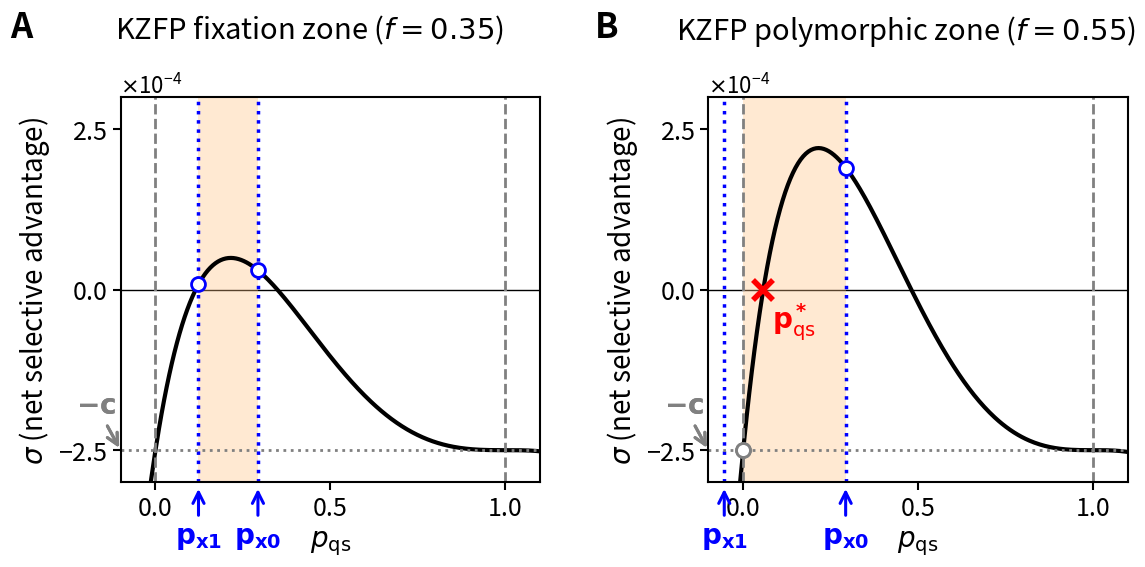

Here is the Python script that generated this plot:
#fig3
import numpy as np
import matplotlib.pyplot as plt
from scipy.optimize import brentq
from matplotlib.ticker import ScalarFormatter


def sigma_of_pqs(pqs, s, u, pi, f, c):
    num = (2 * s * u * f) * (1-pqs)**3 * pqs
    den = pi + 2 * s * pqs
    return num / den - c


def pqs_interval(s, u, f):
    x0 = 1-np.sqrt(s / u)
    x1 = 1-np.sqrt(s / (u * (1 - f)))
    xlow = max(0.0,x1)
    return x0, x1, xlow


def plot_sigma_pqs(ax, *, s, u, pi, f, c):
    x0, x1, xlow = pqs_interval(s, u, f)
    pqs = np.linspace(-1, 1.2, 600)
    sig = sigma_of_pqs(pqs, s, u, pi, f, c)

    ax.plot(pqs, sig, color="k", lw=3, zorder=2)
    ax.axhline(0, color="k", lw=1, ls="-", zorder=0)
    ax.axvspan(xlow, x0, facecolor="#FFC080", alpha=0.35, zorder=0)

    s0 = sigma_of_pqs(x1, s, u, pi, f, c)
    s1 = sigma_of_pqs(x0, s, u, pi, f, c)
    su = sigma_of_pqs(xlow, s, u, pi, f, c)

    ax.axvline(x0, color="blue", ls=":", lw=2.5)
    ax.axvline(x1, color="blue", ls=":", lw=2.5)
    ax.axvline(0.0, color="gray", lw=2, ls="--")
    ax.axvline(1.0, color="gray", lw=2, ls="--")

    ax.axhline(-0.00025, color="gray", lw=2, ls=":")
    pqs_target = -c
    trans = axes[0].get_yaxis_transform()

    axes[0].annotate(
        r"$\bf{-c}$",
        xy=(0, pqs_target),
        xycoords=trans,
        xytext=(-3, 32),
        textcoords="offset points",
        ha="right",
        va="center",
        arrowprops=dict(arrowstyle="->", lw=2.2, color="gray"),
        color="gray",
        annotation_clip=False,
        fontsize=20,
    )

    axes[1].annotate(
        r"$\bf{-c}$",
        xy=(1.4, pqs_target),
        xycoords=trans,
        xytext=(-3, 32),
        textcoords="offset points",
        ha="right",
        va="center",
        arrowprops=dict(arrowstyle="->", lw=2.2, color="gray"),
        color="gray",
        annotation_clip=False,
        fontsize=20,
    )

    ax.plot([x0], [s1], "o", mfc="w", mec="blue", ms=10, mew=2, zorder=3)
    ax.plot([x1], [s0], "o", mfc="w", mec="blue", ms=10, mew=2, zorder=3)
    axes[1].plot(0.0, -c, "o", mfc="w", mec="gray", ms=10, mew=2, zorder=3)

    ax.annotate(
        r"$\bf{p_{x0}}$",
        xy=(x0, -0.01),
        xycoords=("data", "axes fraction"),
        xytext=(0, -25),
        textcoords="offset points",
        ha="center",
        va="top",
        arrowprops=dict(arrowstyle="->", color="blue", lw=2.2),
        color="blue",
        size=20,
        annotation_clip=False,
    )

    ax.annotate(
        r"$\bf{p_{x1}}$",
        xy=(x1, -0.01),
        xycoords=("data", "axes fraction"),
        xytext=(0, -25),
        textcoords="offset points",
        ha="center",
        va="top",
        arrowprops=dict(arrowstyle="->", color="blue", lw=2.2),
        color="blue",
        size=20,
        annotation_clip=False,
    )
    
    
    pqs_feas = np.linspace(xlow, x0, 600)
    sig_feas = sigma_of_pqs(pqs_feas, s, u, pi, f, c)

    idx = np.where(np.signbit(sig_feas[:-1]) != np.signbit(sig_feas[1:]))[0]

    if len(idx) > 0:
        i = idx[0]

        try:
            pqs_star = brentq(
                lambda yy: sigma_of_pqs(yy, s, u, pi, f, c),
                pqs_feas[i],
                pqs_feas[i + 1],
            )

            ax.plot([pqs_star], [0], "x", ms=15, mew=4, color="r", zorder=4)

            ax.text(
                pqs_star + 0.025,
                -0.000082,
                r"$\bf{p_{\mathrm{qs}}^*}$",
                color="r",
                ha="left",
                va="bottom",
                size=20,
            )

        except ValueError:
            pass

    ax.set_xlabel(r"$p_\mathrm{qs}$", fontsize=20)
    ax.margins(x=0.02)
    ax.set_xlim(-0.1, 1.1)
    ax.set_xticks([0, 0.5, 1])
    ax.set_ylim(-0.0003, 0.0003)
    ax.set_yticks([-0.00025, 0, 0.00025])
    ax.tick_params(labelsize=18, width=1.5, length=6)
    ax.yaxis.set_major_formatter(ScalarFormatter(useMathText=True))
    ax.ticklabel_format(style="sci", axis="y", scilimits=(-4, -4))
    ax.yaxis.offsetText.set_fontsize(16)
    ax.spines["top"].set_linewidth(1.5)
    ax.spines["bottom"].set_linewidth(1.5)
    ax.spines["left"].set_linewidth(1.5)
    ax.spines["right"].set_linewidth(1.5)


fig, axes = plt.subplots(1, 2, figsize=(13, 5), constrained_layout=False, sharey=False)

plot_sigma_pqs(
    axes[0],
    s=5e-3,
    u=1e-2,
    pi=1e-2,
    f=0.35,
    c=2.5e-4,
)
axes[0].set_title(
    "KZFP fixation zone ($f={0.35}$)",
    fontsize=21,
    x=0.45,
    y=1.13,
)
axes[0].set_ylabel(r"$\sigma$ (net selective advantage)", size=20)

plot_sigma_pqs(
    axes[1],
    s=5e-3,
    u=1e-2,
    pi=1e-2,
    f=0.55,
    c=2.5e-4,
)
axes[1].set_title(
    "KZFP polymorphic zone ($f={0.55}$)",
    fontsize=21,
    x=0.47,
    y=1.13,
)
axes[1].set_ylabel(r"$\sigma$ (net selective advantage)", size=20)

fig.text(0.04, 1, "A", fontsize=25, color="k", fontweight="bold")
fig.text(0.49, 1, "B", fontsize=25, color="k", fontweight="bold")
plt.subplots_adjust(wspace=0.4)
plt.savefig('fig3.pdf', format="pdf", bbox_inches='tight')
plt.show()
